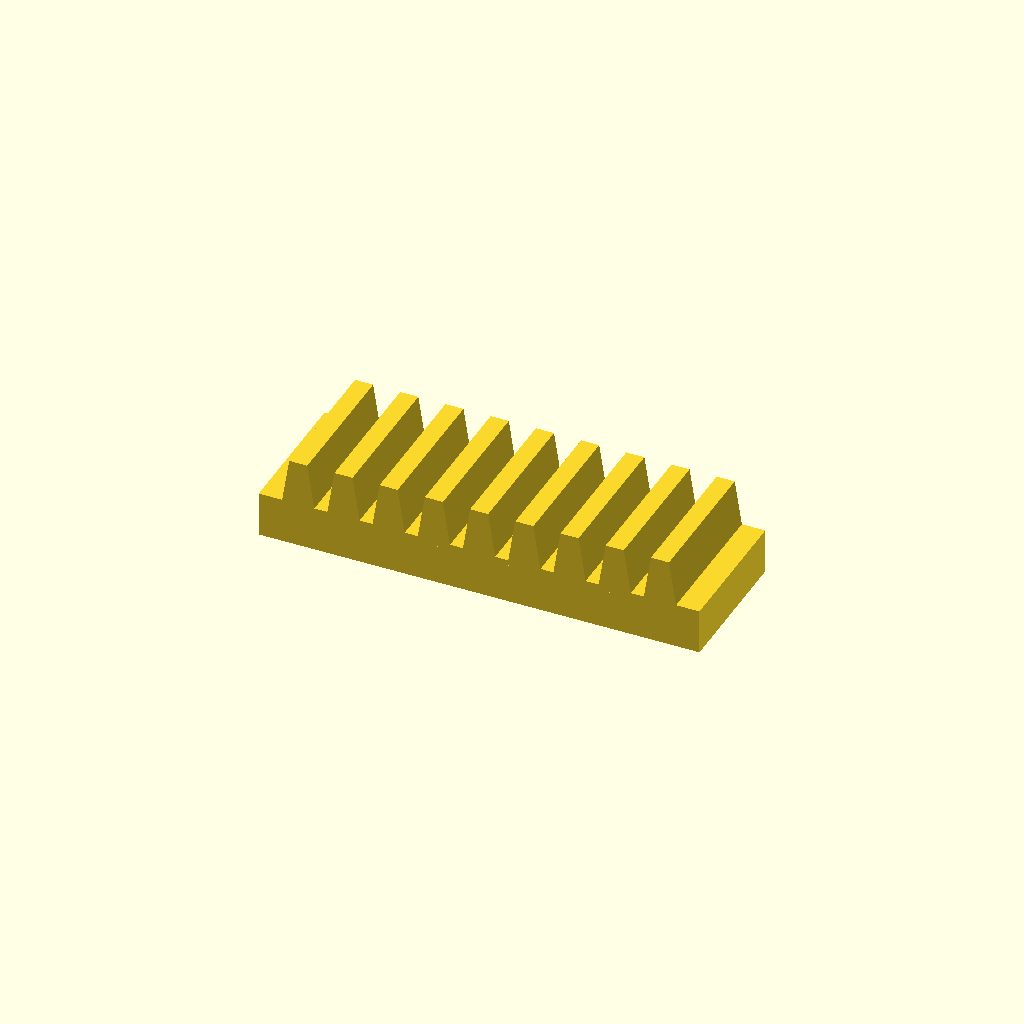
Cell 1: the model at its default parameters.
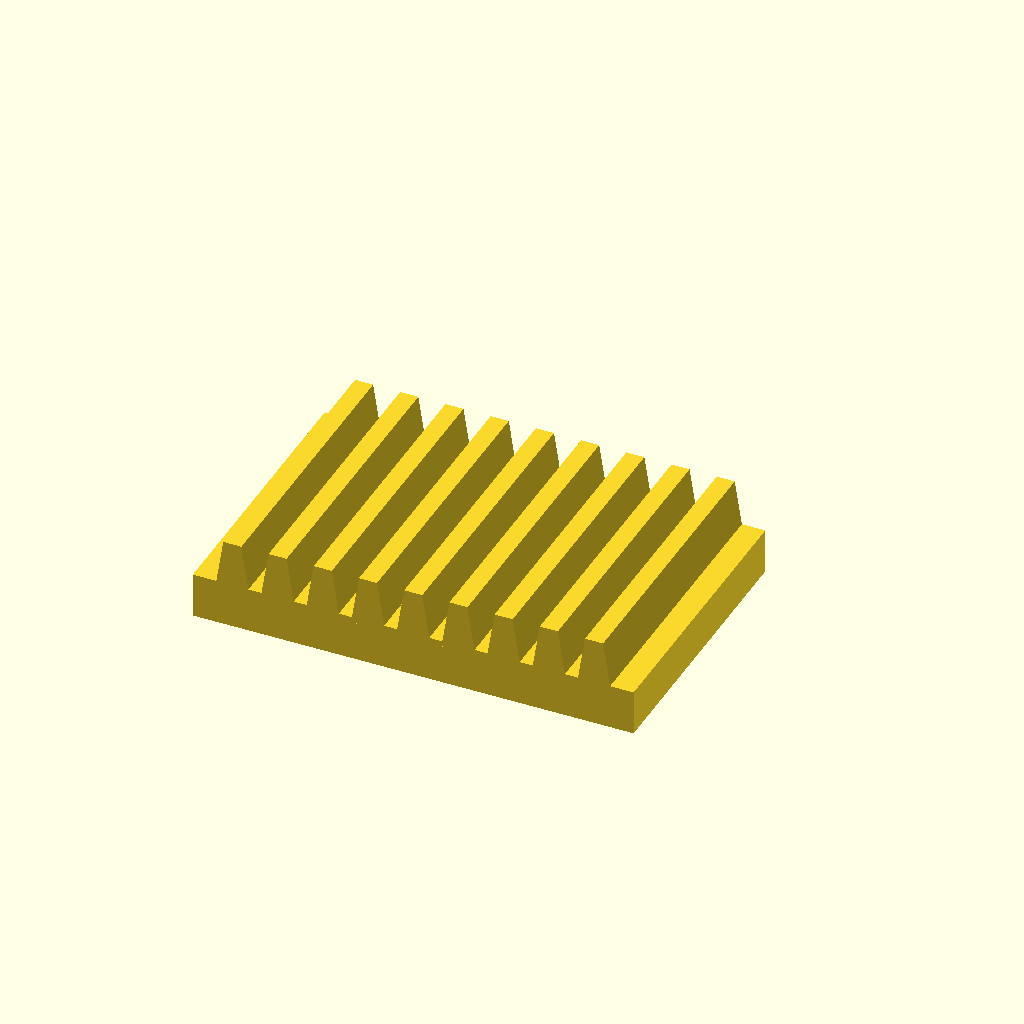
Cell 2: bar_w = 50 (everything else at default).
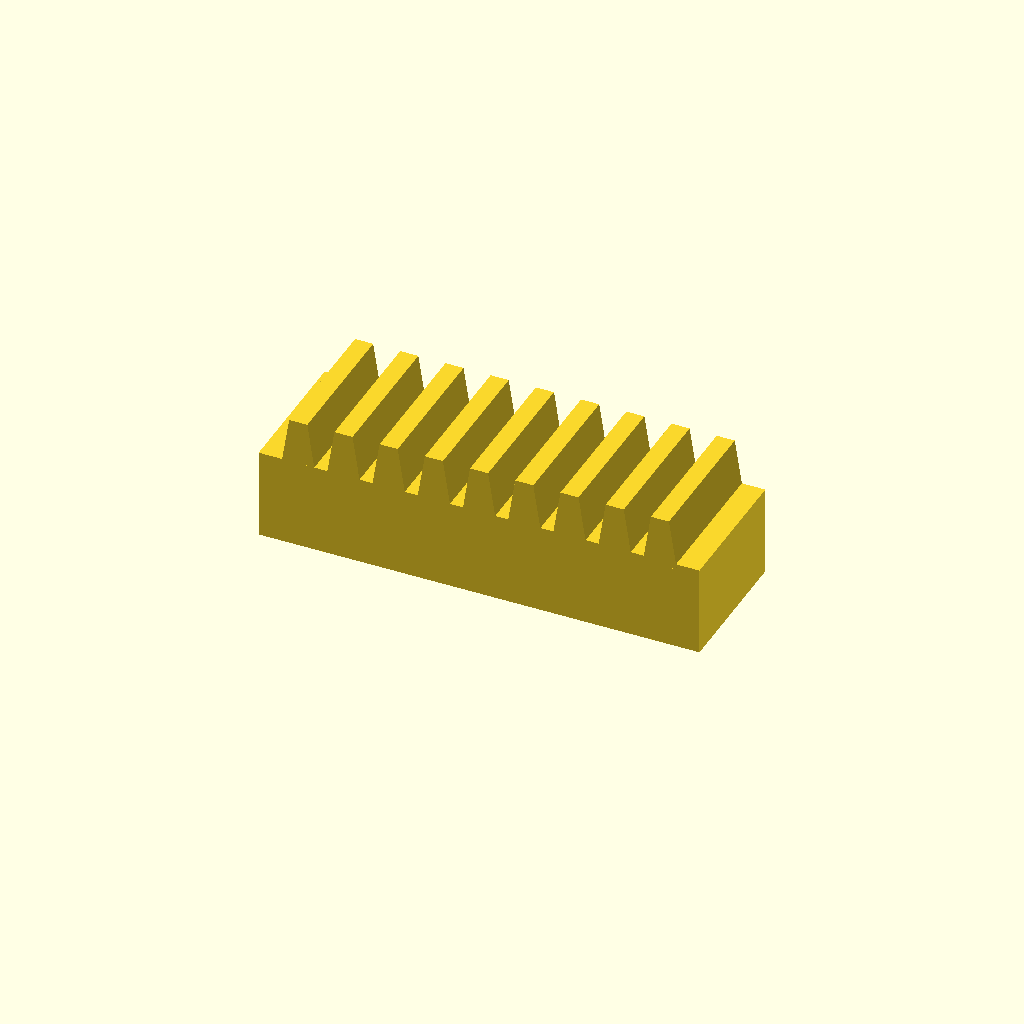
Cell 3: the same model with bar_h = 16.
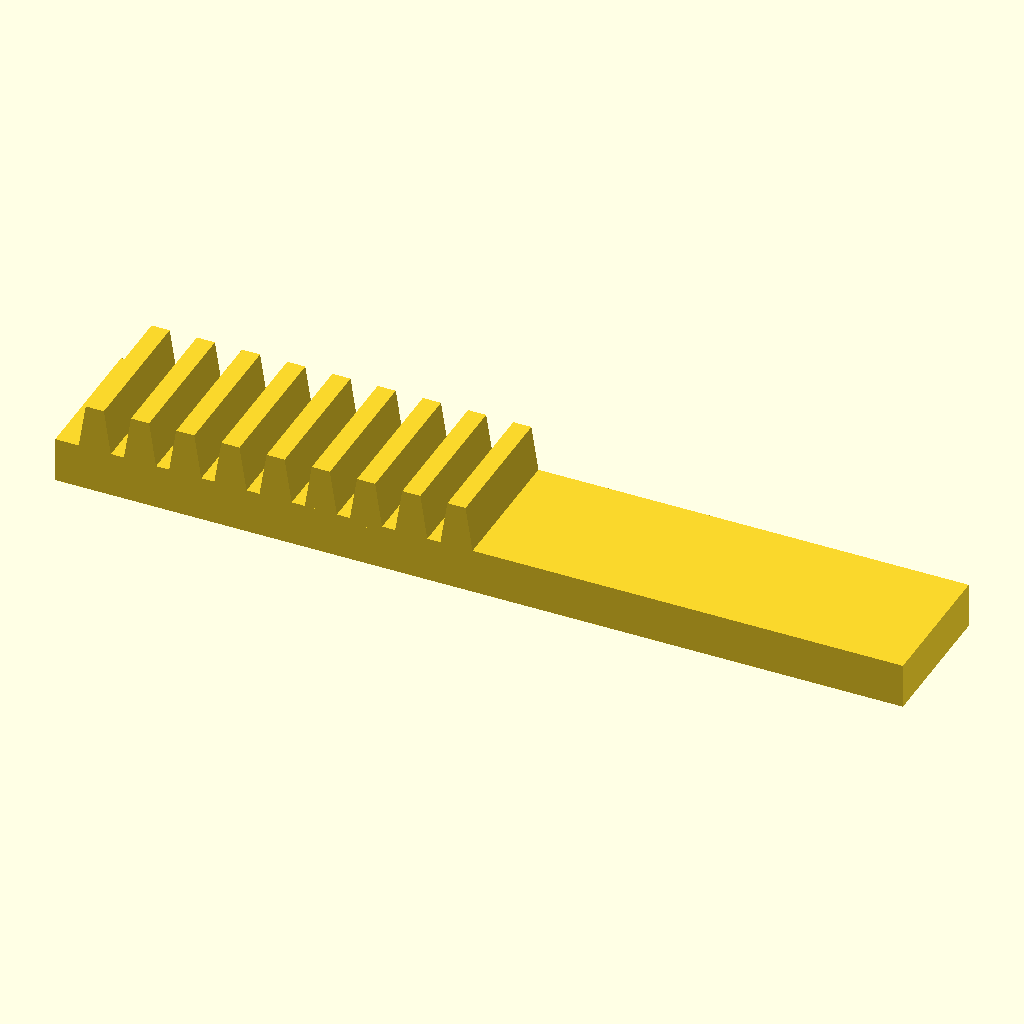
Cell 4: the same model with teeth = 18.
One fixed orthographic camera (rotation 55°, 0°, 25°; colour scheme Cornfield) for every cell.
OpenSCAD source file optional_data/data/place1/rackbars/part_0181.scad:
$fn = 32;

// ----------------------------------------------------------------------
// Toothed rack, 9 teeth
// 8 mm pitch, 8 mm teeth
// ----------------------------------------------------------------------

// --- parameters (mm) ---
bar_w = 25;       // bar width (Y)
seat_tol = 0.05;  // tolerance at the seating features
free_tol = 0.3;   // general tolerance on the free sizes
bar_h = 8;        // bar height (Z)
teeth = 9;        // number of teeth
pitch = 8;        // tooth pitch
tooth_h = 8;      // tooth height above the bar
root_w = 6;       // tooth width at the root
crest_w = 3.2;    // tooth width at the crest

// --- derived feature positions (mm) ---
span = (teeth - 1) * pitch;  // = 64   distance between the outer teeth
bar_l = span + root_w + 8;   // = 78   bar length: teeth plus 4 mm at each end
tooth_x = -span / 2;         // = -32   X of the first tooth
height = bar_h + tooth_h;    // = 16   overall height
feature_centers = [
  [tooth_x + 0 * pitch, -bar_w / 2],
  [tooth_x + 1 * pitch, -bar_w / 2],
  [tooth_x + 2 * pitch, -bar_w / 2],
  [tooth_x + 3 * pitch, -bar_w / 2],
  [tooth_x + 4 * pitch, -bar_w / 2],
  [tooth_x + 5 * pitch, -bar_w / 2],
  [tooth_x + 6 * pitch, -bar_w / 2],
  [tooth_x + 7 * pitch, -bar_w / 2],
  [tooth_x + 8 * pitch, -bar_w / 2]
];   // tooth centre line, drives the tooth loop

// bar with a rack of teeth, one extruded trapezoium per centre
module rack_tooth() {
  linear_extrude(height = bar_w)
    polygon(points = [
      [0, 0],
      [root_w, 0],
      [root_w / 2 + crest_w / 2, tooth_h + 1],
      [root_w / 2 - crest_w / 2, tooth_h + 1]
    ]);
}

union() {
  translate([-bar_l / 2, -bar_w, 0]) cube([bar_l, bar_w, bar_h]);
  for (centre = feature_centers)
    translate([centre[0] - root_w / 2, 0, bar_h - 1]) rotate([90, 0, 0]) rack_tooth();
}
Customizer parameters (derived from the source; name, type, default, range or options):
bar_w: number, default 25
seat_tol: number, default 0.05
free_tol: number, default 0.3
bar_h: number, default 8
teeth: number, default 9
pitch: number, default 8
tooth_h: number, default 8
root_w: number, default 6
crest_w: number, default 3.2
